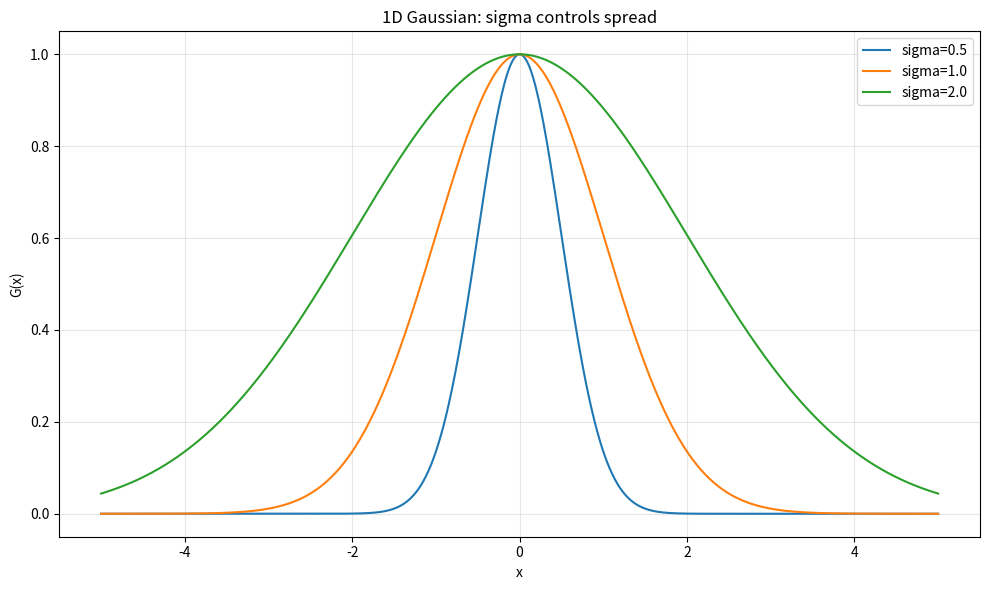

Write Python code to recreate this figure.
"""1차원 Gaussian의 평균과 표준편차가 곡선에 미치는 영향을 그린다."""

# 미래 Python에서도 현재 방식의 type hint 해석을 유지한다.
from __future__ import annotations

# 파일과 폴더 경로를 운영체제에 독립적으로 다루기 위해 Path를 가져온다.
from pathlib import Path

# 수치 배열과 지수함수를 사용하기 위해 NumPy를 np라는 별칭으로 가져온다.
import numpy as np
# 그래프를 그리고 이미지로 저장하기 위해 pyplot을 plt라는 별칭으로 가져온다.
import matplotlib.pyplot as plt


# 여러 입력 위치에서 1차원 Gaussian 값을 계산하는 함수를 정의한다.
def gaussian_1d(x: np.ndarray, mu: float, sigma: float) -> np.ndarray:
    """정규화 상수를 생략한 1차원 Gaussian 값을 반환한다."""
    # 표준편차가 0 이하이면 0으로 나누게 되므로 잘못된 입력을 즉시 거부한다.
    if sigma <= 0.0:
        # 호출자에게 입력 조건을 알려 주는 ValueError 예외를 발생시킨다.
        raise ValueError("sigma는 0보다 커야 합니다.")
    # 각 x를 평균에서 뺀 뒤 표준편차로 나누어 표준화 좌표를 계산한다.
    standardized = (x - mu) / sigma
    # ** 2는 제곱이고 np.exp는 배열의 각 원소에 지수함수를 적용한다.
    values = np.exp(-0.5 * standardized**2)
    # 계산한 Gaussian 배열을 함수를 호출한 곳에 돌려준다.
    return values


# 스크립트 전체 실습을 실행하는 main 함수를 정의한다.
def main() -> None:
    """세 표준편차의 Gaussian 곡선을 비교해 저장한다."""
    # -5부터 5까지를 1000개의 동일 간격 실수로 나눈 x축 배열을 만든다.
    x = np.linspace(-5.0, 5.0, 1000, dtype=np.float64)
    # Gaussian 중심을 0.0으로 정한다.
    mu = 0.0
    # 비교할 세 표준편차를 Python tuple로 저장한다.
    sigma_values = (0.5, 1.0, 2.0)
    # 결과 이미지를 저장할 outputs 폴더 경로 객체를 만든다.
    output_dir = Path("outputs")
    # parents=True는 상위 폴더도 만들고 exist_ok=True는 이미 있어도 오류를 내지 않는다.
    output_dir.mkdir(parents=True, exist_ok=True)
    # 너비 10 inch, 높이 6 inch인 Matplotlib figure와 axes를 만든다.
    figure, axes = plt.subplots(figsize=(10, 6))
    # 각 sigma 값을 하나씩 꺼내 같은 좌표축에 곡선을 그린다.
    for sigma in sigma_values:
        # 현재 sigma로 모든 x 위치의 Gaussian 값을 계산한다.
        y = gaussian_1d(x=x, mu=mu, sigma=sigma)
        # f-string은 sigma 값을 label 문자열 안에 넣고 .1f는 소수 첫째 자리까지 표시한다.
        axes.plot(x, y, label=f"sigma={sigma:.1f}")
    # 그래프의 제목을 설정한다.
    axes.set_title("1D Gaussian: sigma controls spread")
    # 가로축 이름을 x로 설정한다.
    axes.set_xlabel("x")
    # 세로축 이름을 G(x)로 설정한다.
    axes.set_ylabel("G(x)")
    # 곡선 값을 쉽게 비교하도록 격자를 표시한다.
    axes.grid(True, alpha=0.3)
    # 각 곡선의 sigma를 보여 주는 범례를 표시한다.
    axes.legend()
    # 제목과 축 글자가 잘리지 않도록 여백을 자동 조정한다.
    figure.tight_layout()
    # 저장할 전체 파일 경로를 만든다.
    output_path = output_dir / "01_gaussian_1d.png"
    # dpi는 dots per inch이며 150으로 지정해 화면에서 읽기 좋은 해상도로 저장한다.
    figure.savefig(output_path, dpi=150)
    # 메모리를 반환하고 GUI 창이 불필요하게 남지 않도록 figure를 닫는다.
    plt.close(figure)
    # resolve는 상대 경로를 절대 경로로 바꾸며 결과 위치를 사용자에게 출력한다.
    print(f"저장 완료: {output_path.resolve()}")


# 이 파일을 직접 실행했을 때만 main 함수를 호출한다.
if __name__ == "__main__":
    # 위에서 정의한 전체 실습 절차를 시작한다.
    main()
